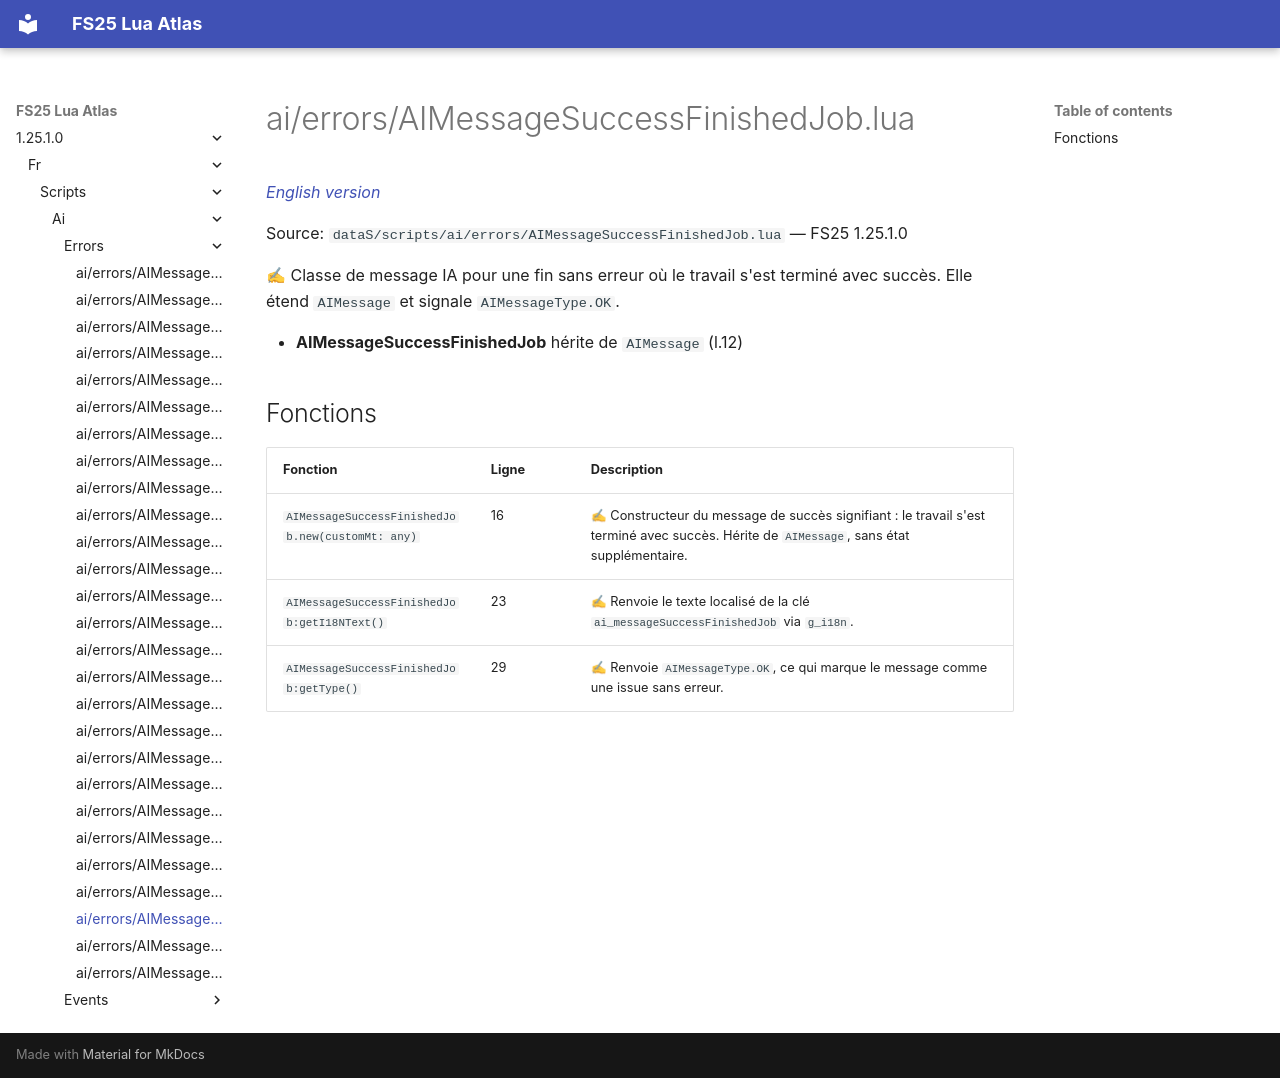

repository: Tim0219800/fs25-lua-atlas · page: 1.25.1.0/fr/scripts/ai/errors/AIMessageSuccessFinishedJob.html · generator: mkdocs

# ai/errors/AIMessageSuccessFinishedJob.lua

*[English version](../../../../scripts/ai/errors/AIMessageSuccessFinishedJob.md)*

Source: `dataS/scripts/ai/errors/AIMessageSuccessFinishedJob.lua` — FS25 1.25.1.0

✍ Classe de message IA pour une fin sans erreur où le travail s'est terminé avec succès. Elle étend `AIMessage` et signale `AIMessageType.OK`.

- **AIMessageSuccessFinishedJob** hérite de `AIMessage` (l.12)

## Fonctions

| Fonction | Ligne | Description |
|---|---|---|
| `AIMessageSuccessFinishedJob.new(customMt: any)` | 16 | ✍ Constructeur du message de succès signifiant : le travail s'est terminé avec succès. Hérite de `AIMessage`, sans état supplémentaire. |
| `AIMessageSuccessFinishedJob:getI18NText()` | 23 | ✍ Renvoie le texte localisé de la clé `ai_messageSuccessFinishedJob` via `g_i18n`. |
| `AIMessageSuccessFinishedJob:getType()` | 29 | ✍ Renvoie `AIMessageType.OK`, ce qui marque le message comme une issue sans erreur. |
